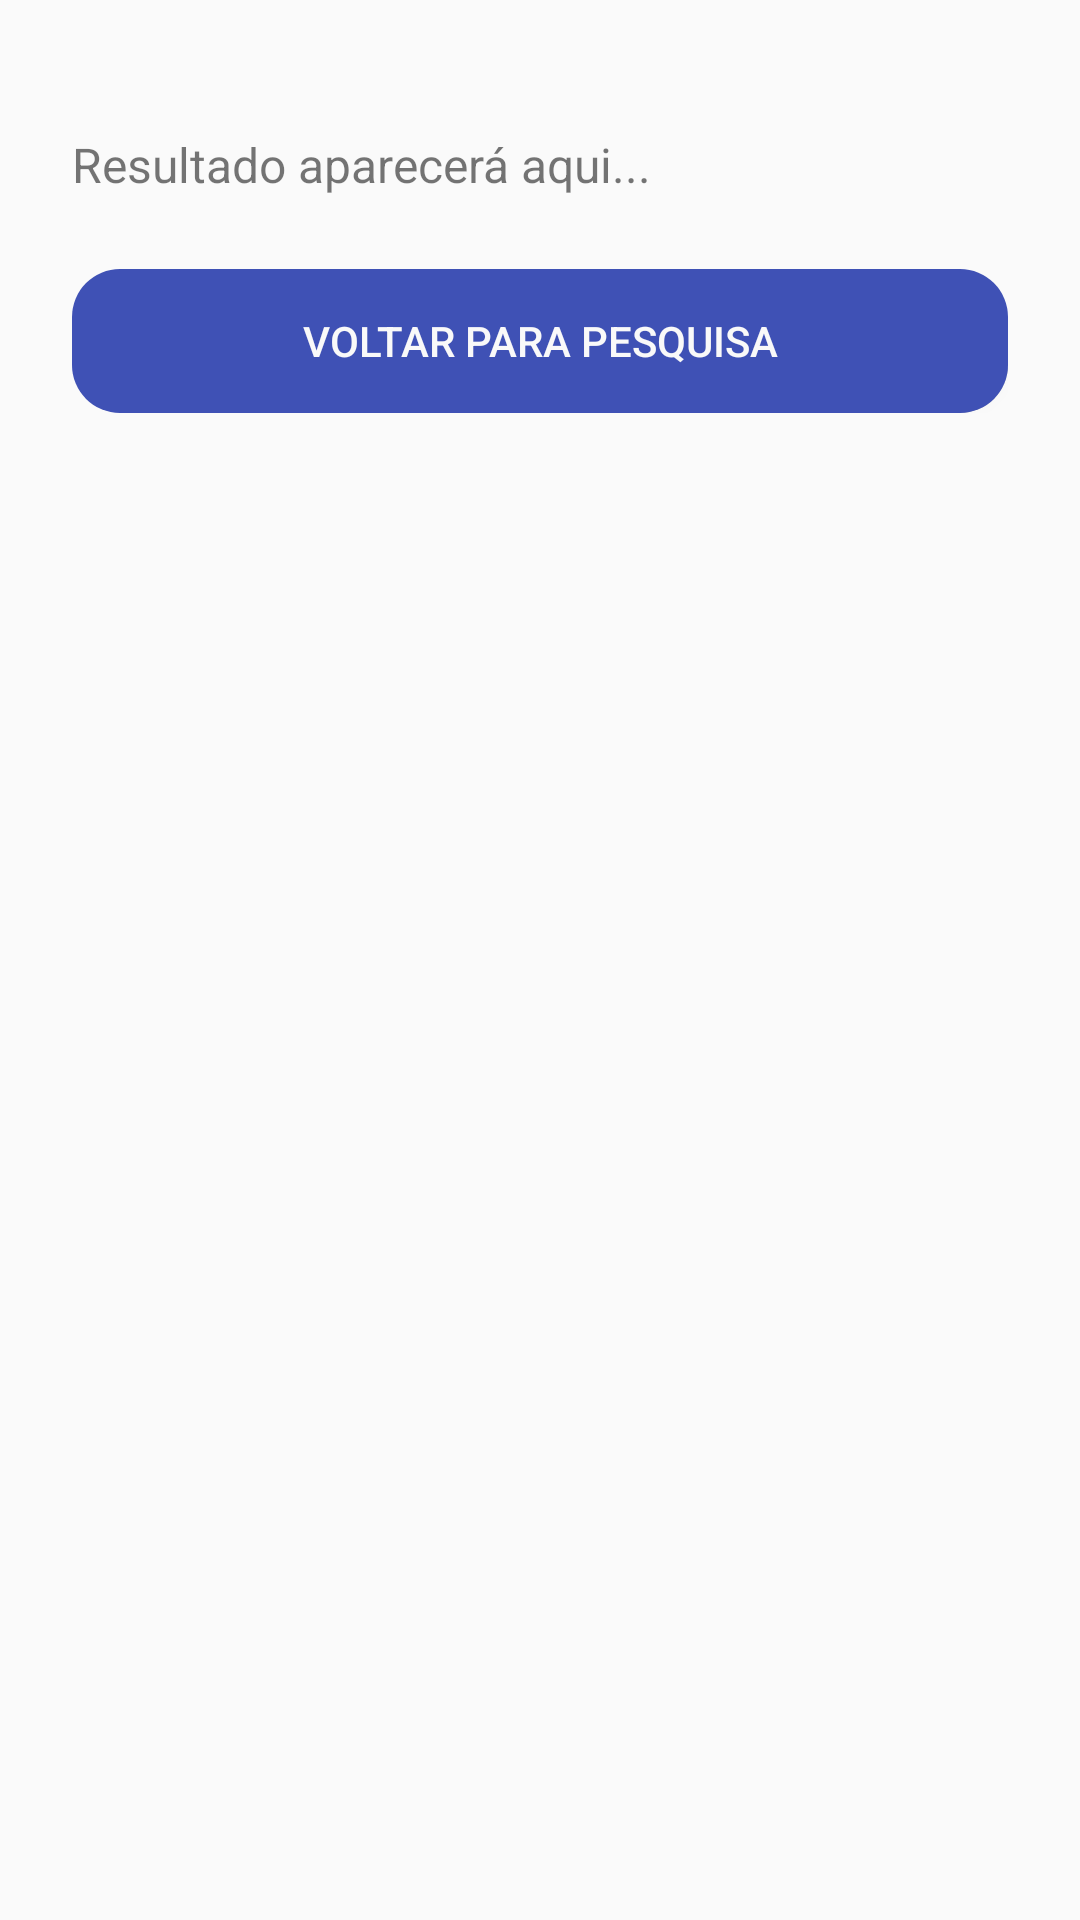

Layout XML and referenced resources for this Android screen:
<!-- AndroidManifest.xml: application theme Theme.AppCompat.Light.NoActionBar -->
<!-- res/layout/activity_finalizar.xml -->
<?xml version="1.0" encoding="utf-8"?>
<ScrollView xmlns:android="http://schemas.android.com/apk/res/android"
    android:layout_width="match_parent"
    android:layout_height="match_parent">

    <LinearLayout
        android:orientation="vertical"
        android:padding="24dp"
        android:layout_width="match_parent"
        android:layout_height="wrap_content">

        
        <TextView
            android:id="@+id/txtResultadoFinal"
            android:layout_width="match_parent"
            android:layout_height="wrap_content"
            android:layout_marginTop="20dp"
            android:layout_marginBottom="24dp"
            android:text="Resultado aparecerá aqui..."
            android:textSize="16sp" />

        
        <Button
            android:id="@+id/btnVoltarPesquisa"
            android:layout_width="match_parent"
            android:layout_height="wrap_content"
            android:background="@drawable/btn_blue"
            android:text="VOLTAR PARA PESQUISA"
            android:textColor="#F9F9F9" />
    </LinearLayout>
</ScrollView>
<!-- resources referenced by this layout -->
<resources>
  <!-- drawable btn_blue (drawable) -->
  <?xml version="1.0" encoding="utf-8"?>
  <selector xmlns:android="http://schemas.android.com/apk/res/android">
  
      
      <item android:state_pressed="true">
          <layer-list>
  
              
              <item android:top="8dp" android:left="8dp">
                  <shape android:shape="rectangle">
                      <solid android:color="#1A000000"/> 
                      <corners android:radius="16dp"/>
                  </shape>
              </item>
  
              
              <item android:top="4dp" android:left="4dp">
                  <shape android:shape="rectangle">
                      <solid android:color="#26000000"/> 
                      <corners android:radius="16dp"/>
                  </shape>
              </item>
  
              
              <item>
                  <shape android:shape="rectangle">
                      <solid android:color="#303C83"/> 
                      <corners android:radius="16dp"/>
                  </shape>
              </item>
          </layer-list>
      </item>
  
      
      <item>
          <layer-list>
  
              
              <item android:top="8dp" android:left="8dp">
                  <shape android:shape="rectangle">
                      <solid android:color="#1A000000"/> 
                      <corners android:radius="16dp"/>
                  </shape>
              </item>
  
              
              <item android:top="4dp" android:left="4dp">
                  <shape android:shape="rectangle">
                      <solid android:color="#26000000"/> 
                      <corners android:radius="16dp"/>
                  </shape>
              </item>
  
              
              <item>
                  <shape android:shape="rectangle">
                      <solid android:color="#3F51B5"/> 
                      <corners android:radius="16dp"/>
                  </shape>
              </item>
          </layer-list>
      </item>
  
  </selector>
</resources>
